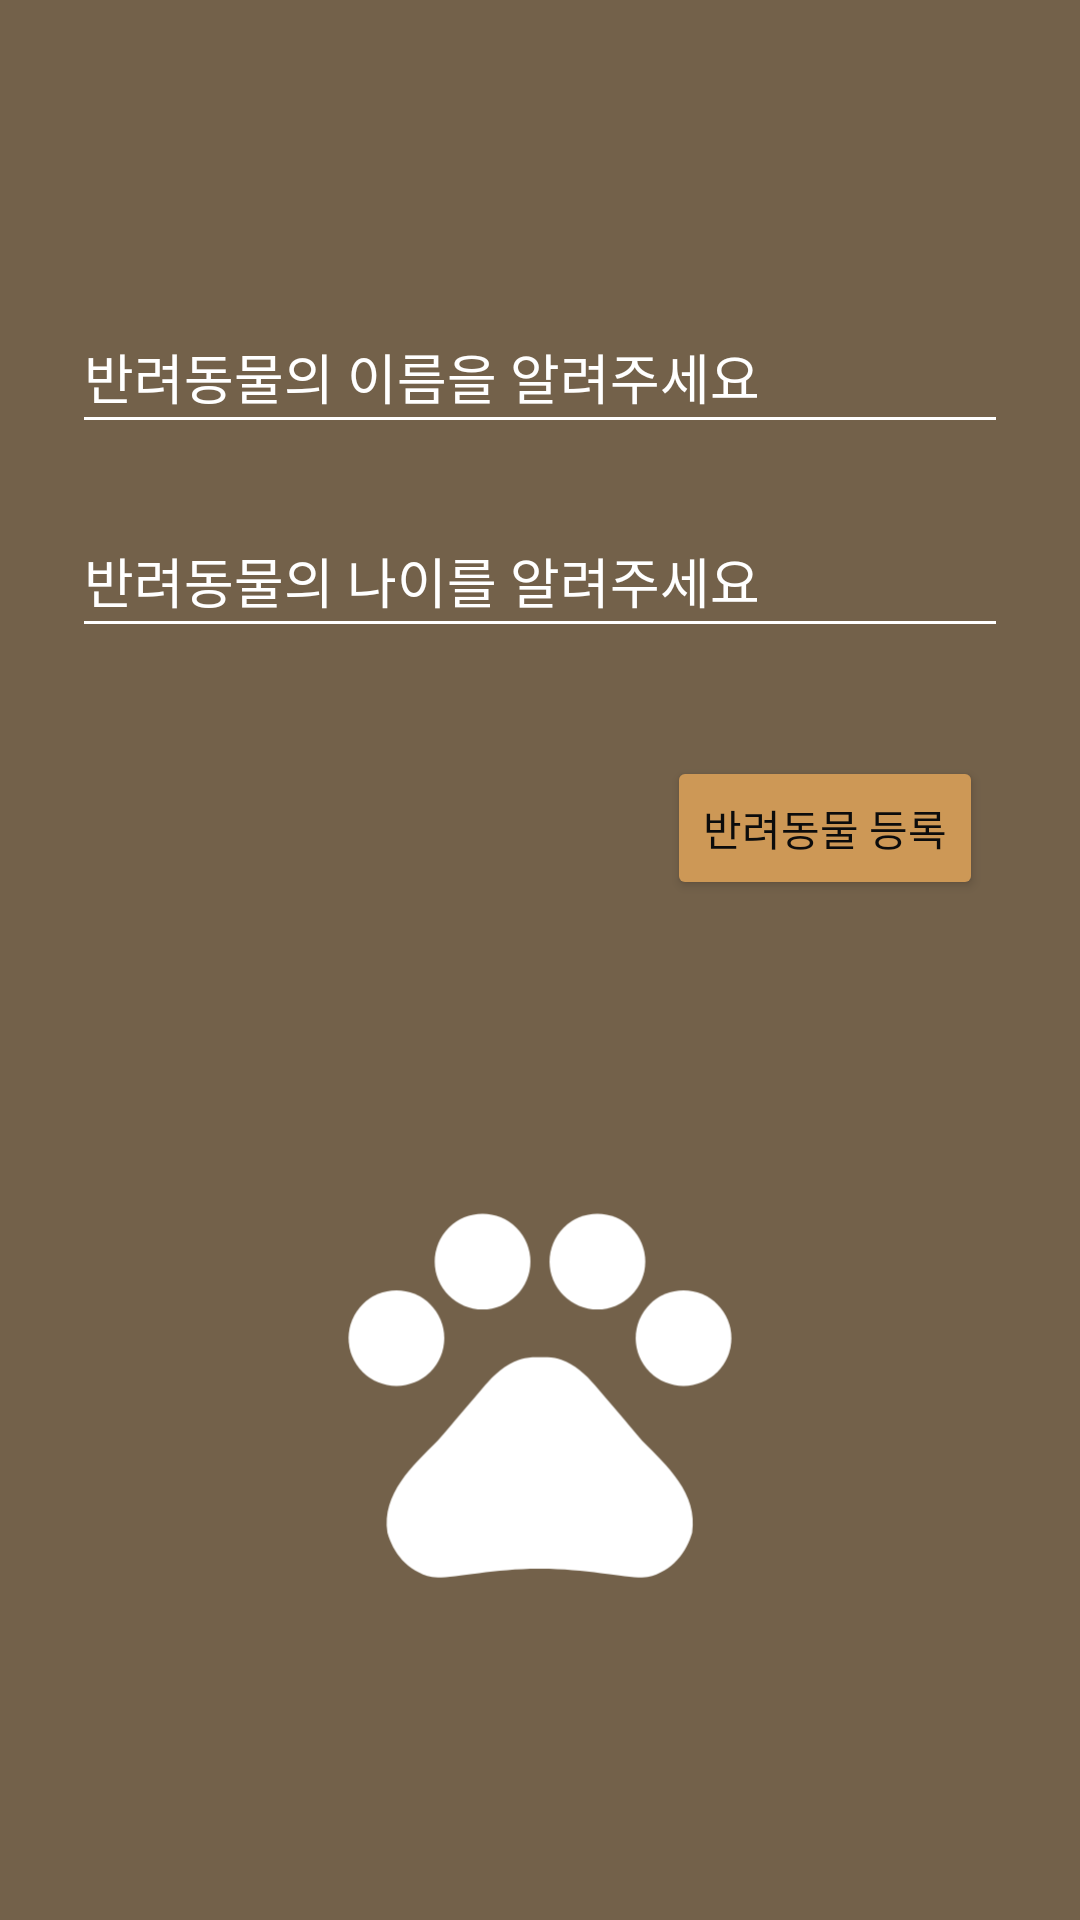

Reconstruct the res/layout file that produces this screen, plus the resources it refers to.
<!-- AndroidManifest.xml: application theme Theme.Gimal -->
<!-- res/layout/activity_main.xml -->
<?xml version="1.0" encoding="utf-8"?>
<androidx.constraintlayout.widget.ConstraintLayout xmlns:android="http://schemas.android.com/apk/res/android"
    xmlns:app="http://schemas.android.com/apk/res-auto"
    xmlns:tools="http://schemas.android.com/tools"
    android:layout_width="match_parent"
    android:layout_height="match_parent"
    android:background="@color/browndark"
    tools:context=".MainActivity">

    <EditText
        android:id="@+id/edT1"
        android:layout_width="0dp"
        android:layout_height="wrap_content"
        android:layout_marginStart="24dp"
        android:layout_marginTop="100dp"
        android:layout_marginEnd="24dp"
        android:backgroundTint="#FFFFFF"
        android:ems="10"
        android:hint="반려동물의 이름을 알려주세요"
        android:inputType="textPersonName"
        android:minHeight="48dp"
        android:shadowColor="#000000"
        android:textColor="#FFFFFF"
        android:textColorHint="#FFFFFF"
        app:layout_constraintEnd_toEndOf="parent"
        app:layout_constraintHorizontal_bias="0.0"
        app:layout_constraintStart_toStartOf="parent"
        app:layout_constraintTop_toTopOf="parent" />

    <EditText
        android:id="@+id/edT2"
        android:layout_width="0dp"
        android:layout_height="wrap_content"
        android:layout_marginStart="24dp"
        android:layout_marginTop="20dp"
        android:layout_marginEnd="24dp"
        android:backgroundTint="#FFFFFF"
        android:ems="10"
        android:hint="반려동물의 나이를 알려주세요"
        android:inputType="numberDecimal"
        android:minHeight="48dp"
        android:shadowColor="#000000"
        android:textColor="#FFFFFF"
        android:textColorHint="#FFFFFF"
        app:layout_constraintEnd_toEndOf="parent"
        app:layout_constraintStart_toStartOf="parent"
        app:layout_constraintTop_toBottomOf="@+id/edT1" />

    <Button
        android:id="@+id/button"
        android:layout_width="wrap_content"
        android:layout_height="wrap_content"
        android:layout_marginStart="214dp"
        android:layout_marginTop="36dp"
        android:layout_marginEnd="24dp"
        android:backgroundTint="@color/brown2"
        android:text="반려동물 등록"
        android:textColor="#0C0C0C"
        app:layout_constraintEnd_toEndOf="parent"
        app:layout_constraintStart_toStartOf="parent"
        app:layout_constraintTop_toBottomOf="@+id/edT2" />

    <ImageView
        android:id="@+id/image"
        android:layout_width="300dp"
        android:layout_height="300dp"
        android:layout_marginBottom="28dp"
        android:background="#00FFFFFF"
        app:layout_constraintBottom_toBottomOf="parent"
        app:layout_constraintEnd_toEndOf="parent"
        app:layout_constraintStart_toStartOf="parent"
        app:srcCompat="@drawable/ic_icon_foreground" />

</androidx.constraintlayout.widget.ConstraintLayout>
<!-- resources referenced by this layout -->
<resources>
  <color name="brown2">#CD9856</color>
  <color name="browndark">#73614A</color>
  <!-- drawable ic_icon_foreground (drawable) -->
  <vector xmlns:android="http://schemas.android.com/apk/res/android"
      android:width="108dp"
      android:height="108dp"
      android:viewportWidth="108"
      android:viewportHeight="108"
      android:tint="#FFFFFF">
    <group android:scaleX="2.2968"
        android:scaleY="2.2968"
        android:translateX="26.4384"
        android:translateY="26.4384">
      <path
          android:fillColor="@android:color/white"
          android:pathData="M4.5,9.5m-2.5,0a2.5,2.5 0,1 1,5 0a2.5,2.5 0,1 1,-5 0"/>
      <path
          android:fillColor="@android:color/white"
          android:pathData="M9,5.5m-2.5,0a2.5,2.5 0,1 1,5 0a2.5,2.5 0,1 1,-5 0"/>
      <path
          android:fillColor="@android:color/white"
          android:pathData="M15,5.5m-2.5,0a2.5,2.5 0,1 1,5 0a2.5,2.5 0,1 1,-5 0"/>
      <path
          android:fillColor="@android:color/white"
          android:pathData="M19.5,9.5m-2.5,0a2.5,2.5 0,1 1,5 0a2.5,2.5 0,1 1,-5 0"/>
      <path
          android:fillColor="@android:color/white"
          android:pathData="M17.34,14.86c-0.87,-1.02 -1.6,-1.89 -2.48,-2.91 -0.46,-0.54 -1.05,-1.08 -1.75,-1.32 -0.11,-0.04 -0.22,-0.07 -0.33,-0.09 -0.25,-0.04 -0.52,-0.04 -0.78,-0.04s-0.53,0 -0.79,0.05c-0.11,0.02 -0.22,0.05 -0.33,0.09 -0.7,0.24 -1.28,0.78 -1.75,1.32 -0.87,1.02 -1.6,1.89 -2.48,2.91 -1.31,1.31 -2.92,2.76 -2.62,4.79 0.29,1.02 1.02,2.03 2.33,2.32 0.73,0.15 3.06,-0.44 5.54,-0.44h0.18c2.48,0 4.81,0.58 5.54,0.44 1.31,-0.29 2.04,-1.31 2.33,-2.32 0.31,-2.04 -1.3,-3.49 -2.61,-4.8z"/>
    </group>
  </vector>
  <style name="Theme.Gimal" parent="Theme.MaterialComponents.DayNight.DarkActionBar">
          
          <item name="colorPrimary">@color/brown1</item>
          <item name="colorPrimaryVariant">@color/brown2</item>
          <item name="colorOnPrimary">@color/white</item>
          
          <item name="colorSecondary">@color/teal_200</item>
          <item name="colorSecondaryVariant">@color/teal_700</item>
          <item name="colorOnSecondary">@color/black</item>
          
          <item name="android:statusBarColor" tools:targetApi="l">?attr/colorPrimaryVariant</item>
          
      </style>
  <color name="brown1">#EDB27F</color>
  <color name="white">#FFFFFFFF</color>
  <color name="teal_200">#FF03DAC5</color>
  <color name="teal_700">#FF018786</color>
  <color name="black">#FF000000</color>
</resources>
